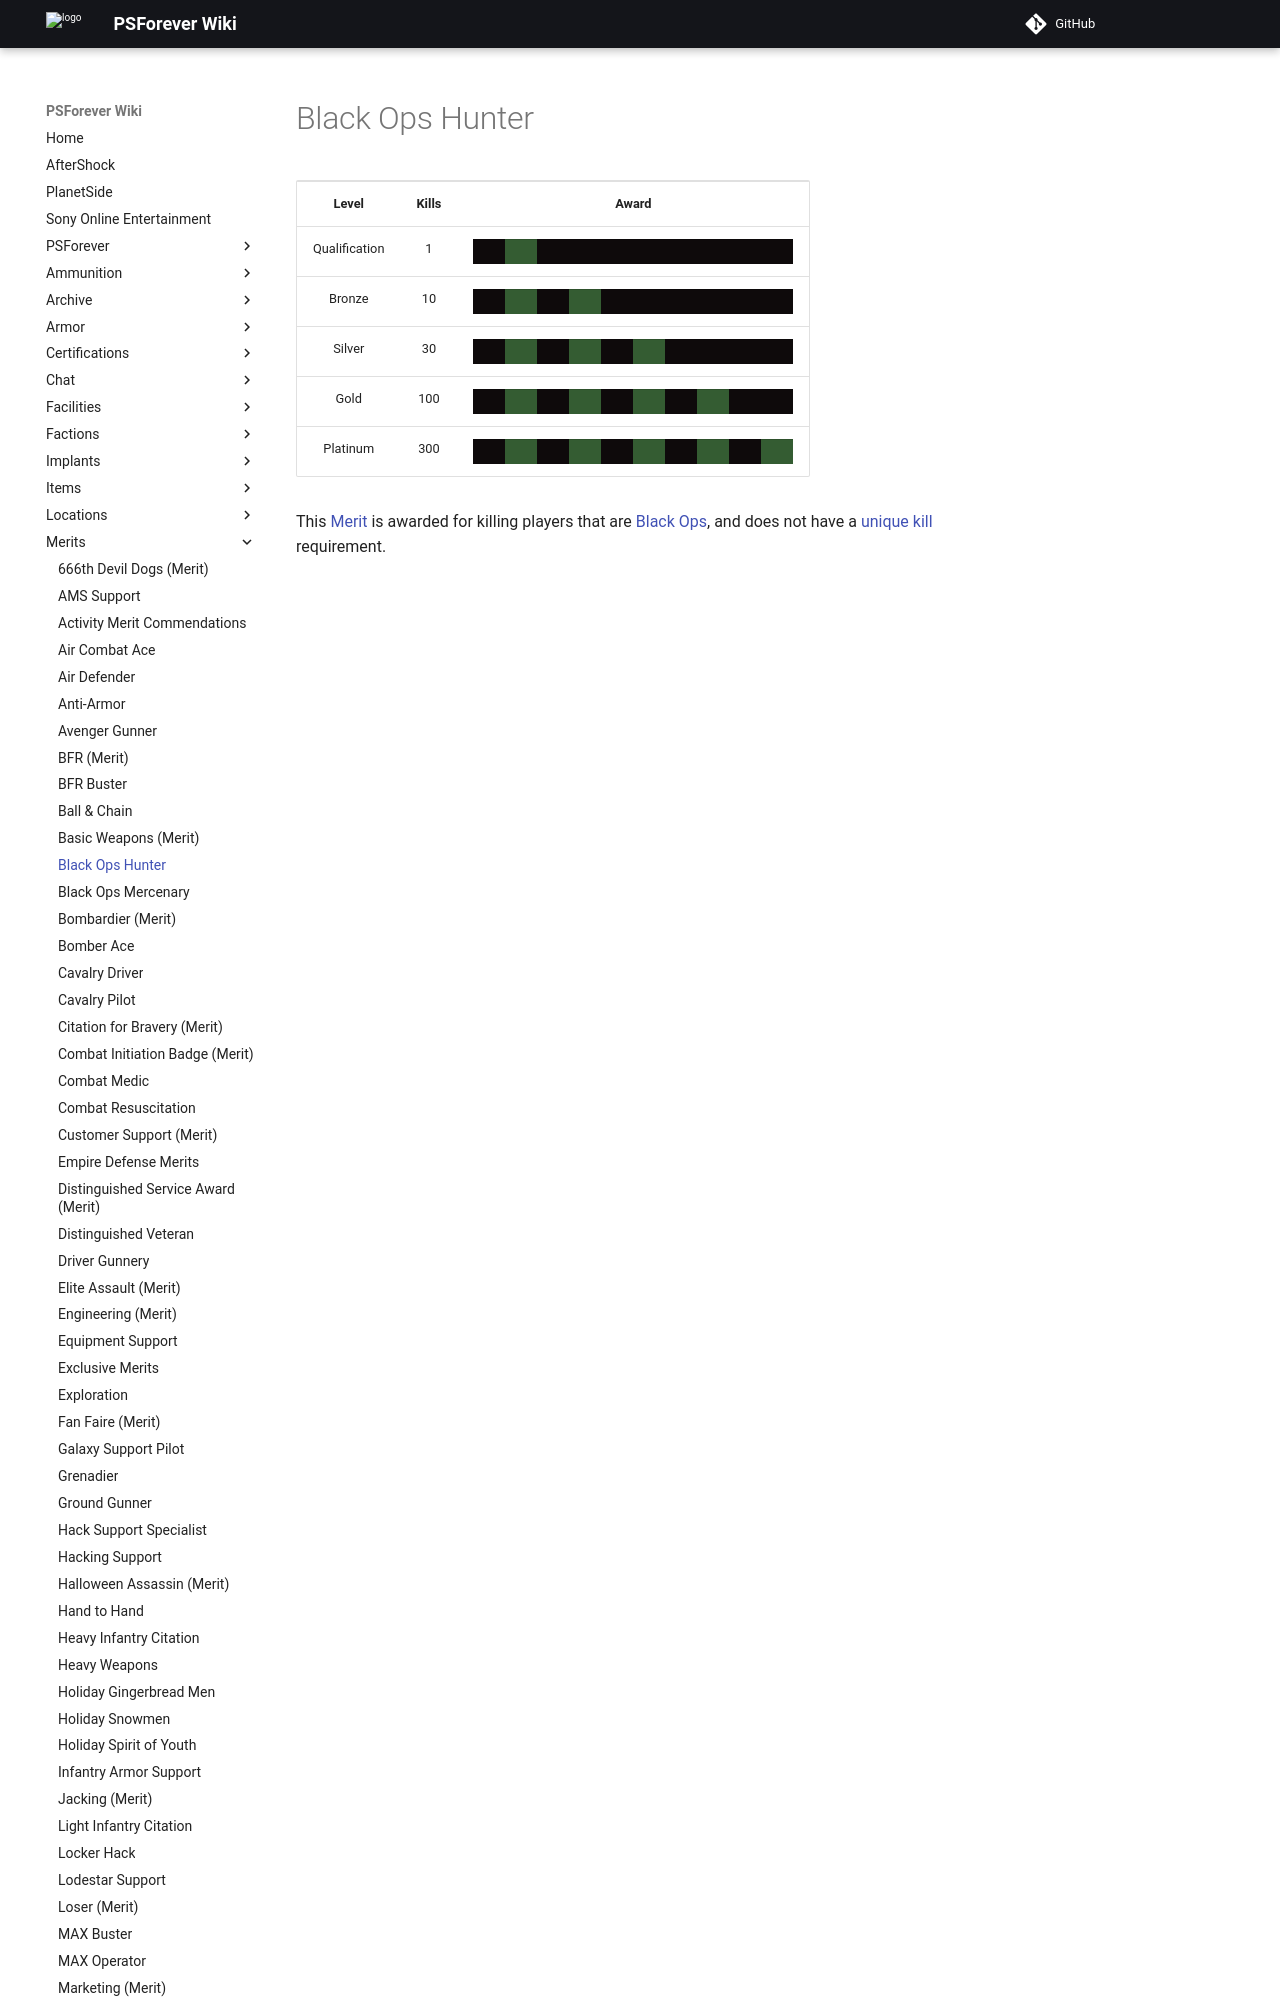

repository: psforever/wiki · page: merits/Black_Ops_Hunter/index.html · generator: mkdocs

# Black Ops Hunter

<table>
<tbody>
<tr class="odd">
<td style="text-align: center;"><p><b>Level</b></p></td>
<td style="text-align: center;"><p><b>Kills</b></p></td>
<td style="text-align: center;"><p><b>Award</b></p></td>
</tr>
<tr class="even">
<td style="text-align: center;"><p>Qualification</p></td>
<td style="text-align: center;"><p>1</p></td>
<td style="text-align: center;"><table class="bigmerit">
<tr>
<td bgcolor="#0e0a0b">
</td>
<td bgcolor="#345c32">
</td>
<td bgcolor="#0e0a0b">
</td>
<td bgcolor="#0e0a0b">
</td>
<td bgcolor="#0e0a0b">
</td>
<td bgcolor="#0e0a0b">
</td>
<td bgcolor="#0e0a0b">
</td>
<td bgcolor="#0e0a0b">
</td>
<td bgcolor="#0e0a0b">
</td>
<td bgcolor="#0e0a0b">
</td>
</tr>
</table></td>
</tr>
<tr class="odd">
<td style="text-align: center;"><p>Bronze</p></td>
<td style="text-align: center;"><p>10</p></td>
<td style="text-align: center;"><table class="bigmerit">
<tr>
<td bgcolor="#0e0a0b">
</td>
<td bgcolor="#345c32">
</td>
<td bgcolor="#0e0a0b">
</td>
<td bgcolor="#345c32">
</td>
<td bgcolor="#0e0a0b">
</td>
<td bgcolor="#0e0a0b">
</td>
<td bgcolor="#0e0a0b">
</td>
<td bgcolor="#0e0a0b">
</td>
<td bgcolor="#0e0a0b">
</td>
<td bgcolor="#0e0a0b">
</td>
</tr>
</table></td>
</tr>
<tr class="even">
<td style="text-align: center;"><p>Silver</p></td>
<td style="text-align: center;"><p>30</p></td>
<td style="text-align: center;"><table class="bigmerit">
<tr>
<td bgcolor="#0e0a0b">
</td>
<td bgcolor="#345c32">
</td>
<td bgcolor="#0e0a0b">
</td>
<td bgcolor="#345c32">
</td>
<td bgcolor="#0e0a0b">
</td>
<td bgcolor="#345c32">
</td>
<td bgcolor="#0e0a0b">
</td>
<td bgcolor="#0e0a0b">
</td>
<td bgcolor="#0e0a0b">
</td>
<td bgcolor="#0e0a0b">
</td>
</tr>
</table></td>
</tr>
<tr class="odd">
<td style="text-align: center;"><p>Gold</
